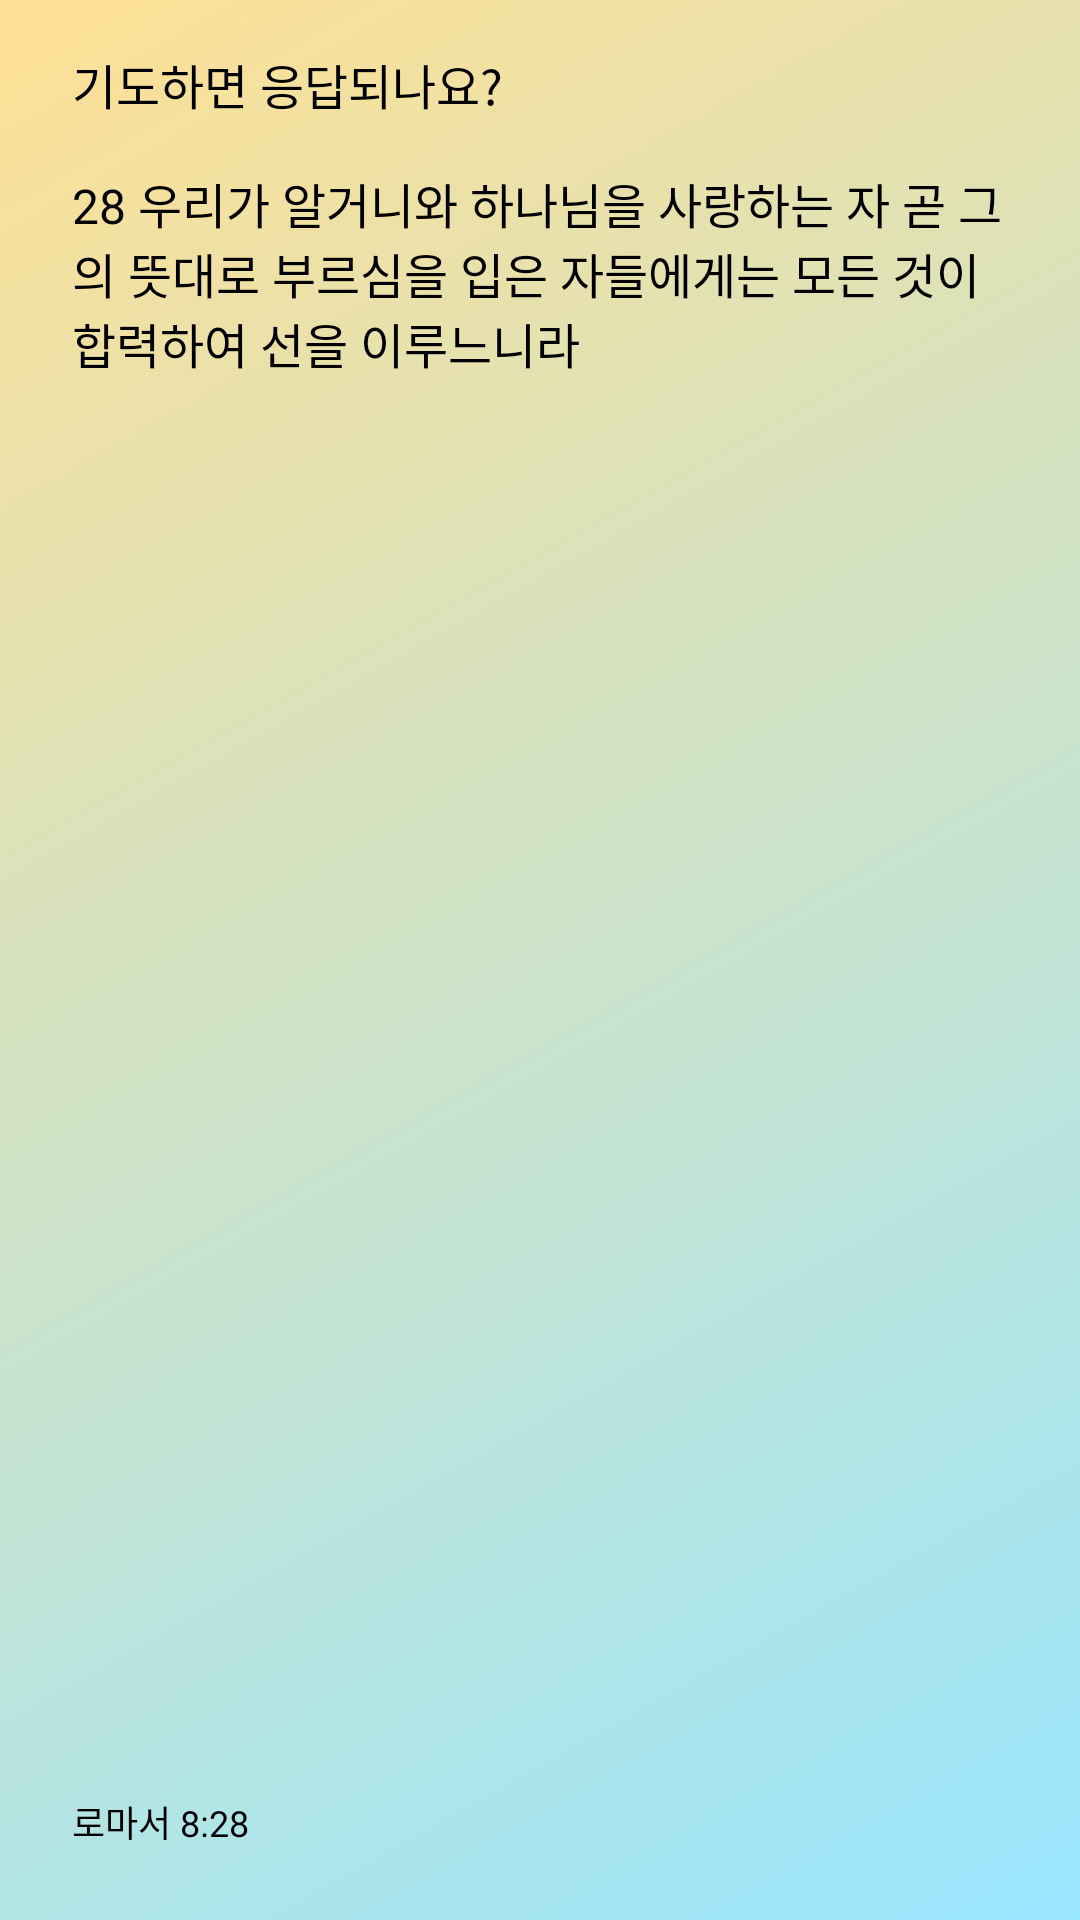

The Android layout XML behind this screen, and the referenced resources:
<!-- AndroidManifest.xml: application theme AppTheme -->
<!-- res/layout/verse_widget_large_preview.xml -->
<?xml version="1.0" encoding="utf-8"?>
<LinearLayout xmlns:android="http://schemas.android.com/apk/res/android"
    android:layout_width="match_parent"
    android:layout_height="match_parent"
    android:background="@drawable/gradient_background"
    android:orientation="vertical">

    <FrameLayout
        android:layout_width="match_parent"
        android:layout_height="56dp"
        android:paddingHorizontal="24dp">

        
        <TextView
            android:layout_width="wrap_content"
            android:layout_height="wrap_content"
            android:layout_gravity="center_vertical"
            android:text="@string/widget_preview_title"
            android:textColor="@android:color/black"
            android:textFontWeight="700"
            android:textSize="16sp" />
    </FrameLayout>

    
    <TextView
        android:layout_width="wrap_content"
        android:layout_height="0dp"
        android:layout_weight="1"
        android:paddingHorizontal="24dp"
        android:scrollbars="vertical"
        android:text="@string/widget_preview_verses"
        android:textColor="@android:color/black"
        android:textFontWeight="400"
        android:textSize="16sp" />

    
    <TextView
        android:layout_width="wrap_content"
        android:layout_height="wrap_content"
        android:layout_marginTop="12dp"
        android:paddingHorizontal="24dp"
        android:paddingBottom="24dp"
        android:text="@string/widget_preview_books"
        android:textColor="@android:color/black"
        android:textFontWeight="500"
        android:textSize="12sp" />
</LinearLayout>
<!-- resources referenced by this layout -->
<resources>
  <!-- drawable gradient_background (drawable) -->
  <?xml version="1.0" encoding="utf-8"?>
  <shape xmlns:android="http://schemas.android.com/apk/res/android">
      <gradient
          android:angle="315"
          android:endColor="#99E6FF"
          android:startColor="#FFE094"
          android:type="linear" />
  </shape>
  <string name="widget_preview_books" translatable="false">로마서 8:28</string>
  <string name="widget_preview_title" translatable="false">기도하면 응답되나요?</string>
  <string name="widget_preview_verses" translatable="false">28 우리가 알거니와 하나님을 사랑하는 자 곧 그의 뜻대로 부르심을 입은 자들에게는 모든 것이 합력하여 선을 이루느니라</string>
  <style name="AppTheme" parent="Theme.AppCompat.DayNight.NoActionBar">
          
          <item name="android:editTextBackground">@drawable/rn_edit_text_material</item>
          <item name="android:statusBarColor">@android:color/white</item>
          <item name="android:windowLightStatusBar">true</item>
      </style>
</resources>
